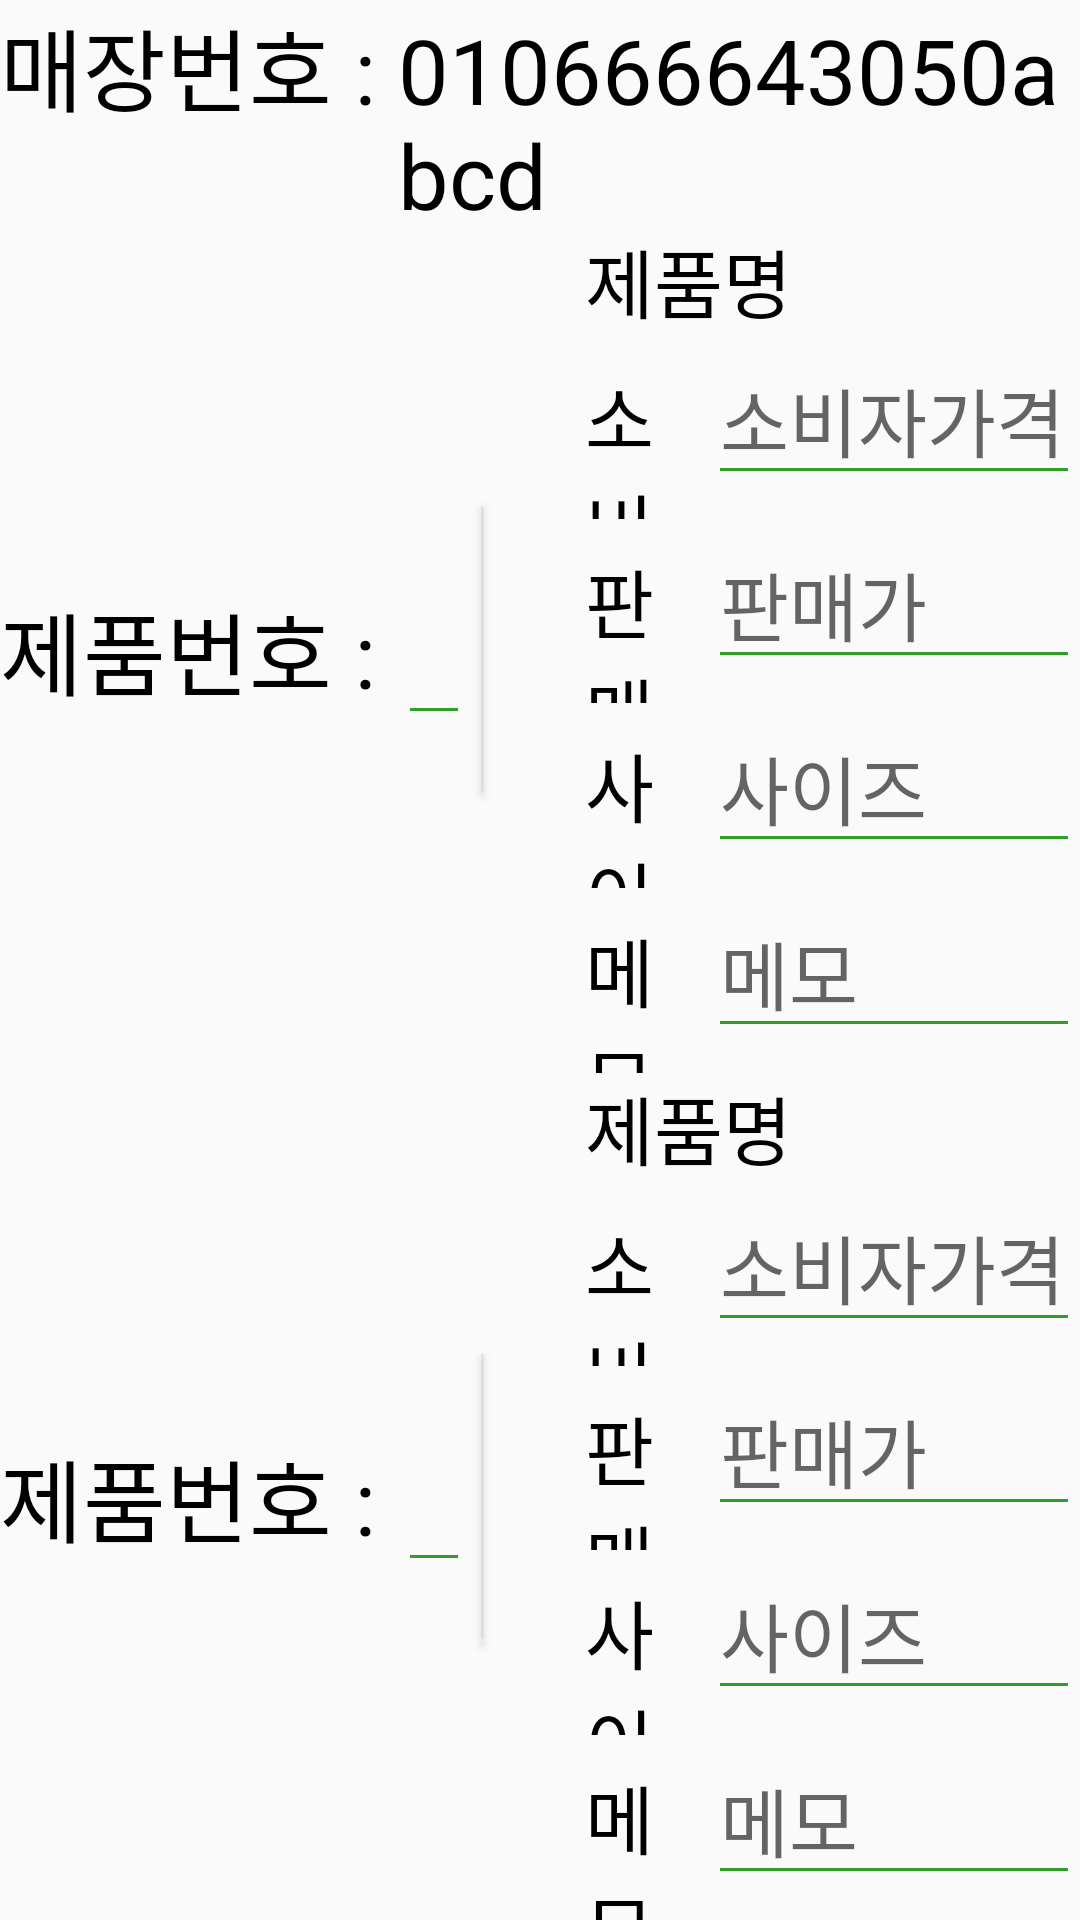

Write the Android layout XML for this screen, with the resource values it uses.
<!-- AndroidManifest.xml: application theme AppTheme -->
<!-- res/layout/activity_management.xml -->
<?xml version="1.0" encoding="utf-8"?>
<LinearLayout xmlns:android="http://schemas.android.com/apk/res/android"
    android:layout_width="match_parent"
    android:layout_height="match_parent"
    android:orientation="vertical">

    <LinearLayout
        android:layout_width="match_parent"
        android:layout_height="wrap_content">

        <TextView
            android:layout_width="wrap_content"
            android:layout_height="wrap_content"
            android:text="매장번호 : "
            android:textColor="#000000"
            android:textSize="30dp" />

        <TextView
            android:id="@+id/store_num"
            android:layout_width="wrap_content"
            android:layout_height="wrap_content"
            android:text="010666643050abcd"
            android:textColor="#000000"
            android:textSize="30dp" />
    </LinearLayout>

    <LinearLayout
        android:layout_width="match_parent"
        android:layout_height="0dp"
        android:layout_weight="1">

        <LinearLayout
            android:layout_width="0dp"
            android:layout_height="match_parent"
            android:layout_weight="1">

            <TextView
                android:layout_width="wrap_content"
                android:layout_height="wrap_content"
                android:layout_gravity="center"
                android:text="제품번호 : "
                android:textColor="@color/black"
                android:textSize="30dp" />

            <AutoCompleteTextView
                android:id="@+id/pro_auto"
                android:layout_width="0dp"
                android:layout_height="wrap_content"
                android:layout_gravity="center"
                android:layout_weight="3"
                android:textSize="30dp" />

            <Button
                android:id="@+id/top_search"
                android:layout_width="0dp"
                android:layout_height="wrap_content"
                android:layout_gravity="center"
                android:layout_weight="1"
                android:text="검색"
                android:textSize="30dp" />
        </LinearLayout>

        <LinearLayout
            android:layout_width="0dp"
            android:layout_height="match_parent"
            android:layout_marginLeft="30dp"
            android:layout_weight="1"
            android:orientation="vertical">

            <TextView
                android:layout_width="wrap_content"
                android:layout_height="wrap_content"
                android:text="제품명"
                android:textColor="@color/black"
                android:textSize="25dp" />

            <LinearLayout
                android:layout_width="match_parent"
                android:layout_height="0dp"
                android:layout_weight="1">

                <TextView
                    android:layout_width="0dp"
                    android:layout_height="wrap_content"
                    android:layout_weight="1"
                    android:text="소비자가"
                    android:textColor="@color/black"
                    android:textSize="25dp" />

                <EditText
                    android:id="@+id/top_consumer"
                    android:layout_width="0dp"
                    android:layout_height="wrap_content"
                    android:layout_weight="3"
                    android:hint="소비자가격"
                    android:textColor="@color/black"
                    android:textSize="25dp" />
            </LinearLayout>

            <LinearLayout
                android:layout_width="match_parent"
                android:layout_height="0dp"
                android:layout_weight="1">

                <TextView
                    android:layout_width="0dp"
                    android:layout_height="wrap_content"
                    android:layout_weight="1"
                    android:text="판매가"
                    android:textColor="@color/black"
                    android:textSize="25dp" />

                <EditText
                    android:id="@+id/top_sell"
                    android:layout_width="0dp"
                    android:layout_height="wrap_content"
                    android:layout_weight="3"
                    android:hint="판매가"
                    android:textColor="@color/black"
                    android:textSize="25dp" />
            </LinearLayout>

            <LinearLayout
                android:layout_width="match_parent"
                android:layout_height="0dp"
                android:layout_weight="1">

                <TextView
                    android:layout_width="0dp"
                    android:layout_height="wrap_content"
                    android:layout_weight="1"
                    android:text="사이즈"
                    android:textColor="@color/black"
                    android:textSize="25dp" />

                <EditText
                    android:id="@+id/top_size"
                    android:layout_width="0dp"
                    android:layout_height="wrap_content"
                    android:layout_weight="3"
                    android:hint="사이즈"
                    android:textColor="@color/black"
                    android:textSize="25dp" />
            </LinearLayout>

            <LinearLayout
                android:layout_width="match_parent"
                android:layout_height="0dp"
                android:layout_weight="1">

                <TextView
                    android:layout_width="0dp"
                    android:layout_height="wrap_content"
                    android:layout_weight="1"
                    android:text="메모"
                    android:textColor="@color/black"
                    android:textSize="25dp" />

                <EditText
                    android:id="@+id/top_memo"
                    android:layout_width="0dp"
                    android:layout_height="wrap_content"
                    android:layout_weight="3"
                    android:hint="메모"
                    android:textColor="@color/black"
                    android:textSize="25dp" />
            </LinearLayout>

        </LinearLayout>
    </LinearLayout>

    <LinearLayout
        android:layout_width="match_parent"
        android:layout_height="0dp"
        android:layout_weight="1">

        <LinearLayout
            android:layout_width="0dp"
            android:layout_height="match_parent"
            android:layout_weight="1">

            <TextView
                android:layout_width="wrap_content"
                android:layout_height="wrap_content"
                android:layout_gravity="center"
                android:text="제품번호 : "
                android:textColor="@color/black"
                android:textSize="30dp" />

            <AutoCompleteTextView
                android:id="@+id/pro_auto2"
                android:layout_width="0dp"
                android:layout_height="wrap_content"
                android:layout_gravity="center"
                android:layout_weight="3"
                android:textSize="30dp" />

            <Button
                android:id="@+id/bot_search"
                android:layout_width="0dp"
                android:layout_height="wrap_content"
                android:layout_gravity="center"
                android:layout_weight="1"
                android:text="검색"
                android:textSize="30dp" />
        </LinearLayout>

        <LinearLayout
            android:layout_width="0dp"
            android:layout_height="match_parent"
            android:layout_marginLeft="30dp"
            android:layout_weight="1"
            android:orientation="vertical">

            <TextView
                android:layout_width="wrap_content"
                android:layout_height="wrap_content"
                android:text="제품명"
                android:textColor="@color/black"
                android:textSize="25dp" />

            <LinearLayout
                android:layout_width="match_parent"
                android:layout_height="0dp"
                android:layout_weight="1">

                <TextView
                    android:layout_width="0dp"
                    android:layout_height="wrap_content"
                    android:layout_weight="1"
                    android:text="소비자가"
                    android:textColor="@color/black"
                    android:textSize="25dp" />

                <EditText
                    android:id="@+id/bot_consumer"
                    android:layout_width="0dp"
                    android:layout_height="wrap_content"
                    android:layout_weight="3"
                    android:hint="소비자가격"
                    android:textColor="@color/black"
                    android:textSize="25dp" />
            </LinearLayout>

            <LinearLayout
                android:layout_width="match_parent"
                android:layout_height="0dp"
                android:layout_weight="1">

                <TextView
                    android:layout_width="0dp"
                    android:layout_height="wrap_content"
                    android:layout_weight="1"
                    android:text="판매가"
                    android:textColor="@color/black"
                    android:textSize="25dp" />

                <EditText
                    android:id="@+id/bot_sell"
                    android:layout_width="0dp"
                    android:layout_height="wrap_content"
                    android:layout_weight="3"
                    android:hint="판매가"
                    android:textColor="@color/black"
                    android:textSize="25dp" />
            </LinearLayout>

            <LinearLayout
                android:layout_width="match_parent"
                android:layout_height="0dp"
                android:layout_weight="1">

                <TextView
                    android:layout_width="0dp"
                    android:layout_height="wrap_content"
                    android:layout_weight="1"
                    android:text="사이즈"
                    android:textColor="@color/black"
                    android:textSize="25dp" />

                <EditText
                    android:id="@+id/bot_size"
                    android:layout_width="0dp"
                    android:layout_height="wrap_content"
                    android:layout_weight="3"
                    android:hint="사이즈"
                    android:textColor="@color/black"
                    android:textSize="25dp" />
            </LinearLayout>

            <LinearLayout
                android:layout_width="match_parent"
                android:layout_height="0dp"
                android:layout_weight="1">

                <TextView
                    android:layout_width="0dp"
                    android:layout_height="wrap_content"
                    android:layout_weight="1"
                    android:text="메모"
                    android:textColor="@color/black"
                    android:textSize="25dp" />

                <EditText
                    android:id="@+id/bot_memo"
                    android:layout_width="0dp"
                    android:layout_height="wrap_content"
                    android:layout_weight="3"
                    android:hint="메모"
                    android:textColor="@color/black"
                    android:textSize="25dp" />
            </LinearLayout>

        </LinearLayout>
    </LinearLayout>

</LinearLayout>
<!-- resources referenced by this layout -->
<resources>
  <color name="black">#000000</color>
  <style name="AppTheme" parent="Theme.AppCompat.Light.DarkActionBar">
  
          
  
          
          <item name="windowNoTitle">true</item>
  
          <item name="colorPrimary">@color/colorPrimary</item>
          <item name="colorPrimaryDark">@color/colorPrimaryDark</item>
          <item name="colorAccent">@color/colorAccent</item>
          <item name="colorControlNormal">@color/nomalColor</item>
  
      </style>
  <color name="colorPrimary">#008577</color>
  <color name="colorPrimaryDark">#00574B</color>
  <color name="colorAccent">#D81B60</color>
  <color name="nomalColor">#2f9d27</color>
</resources>
